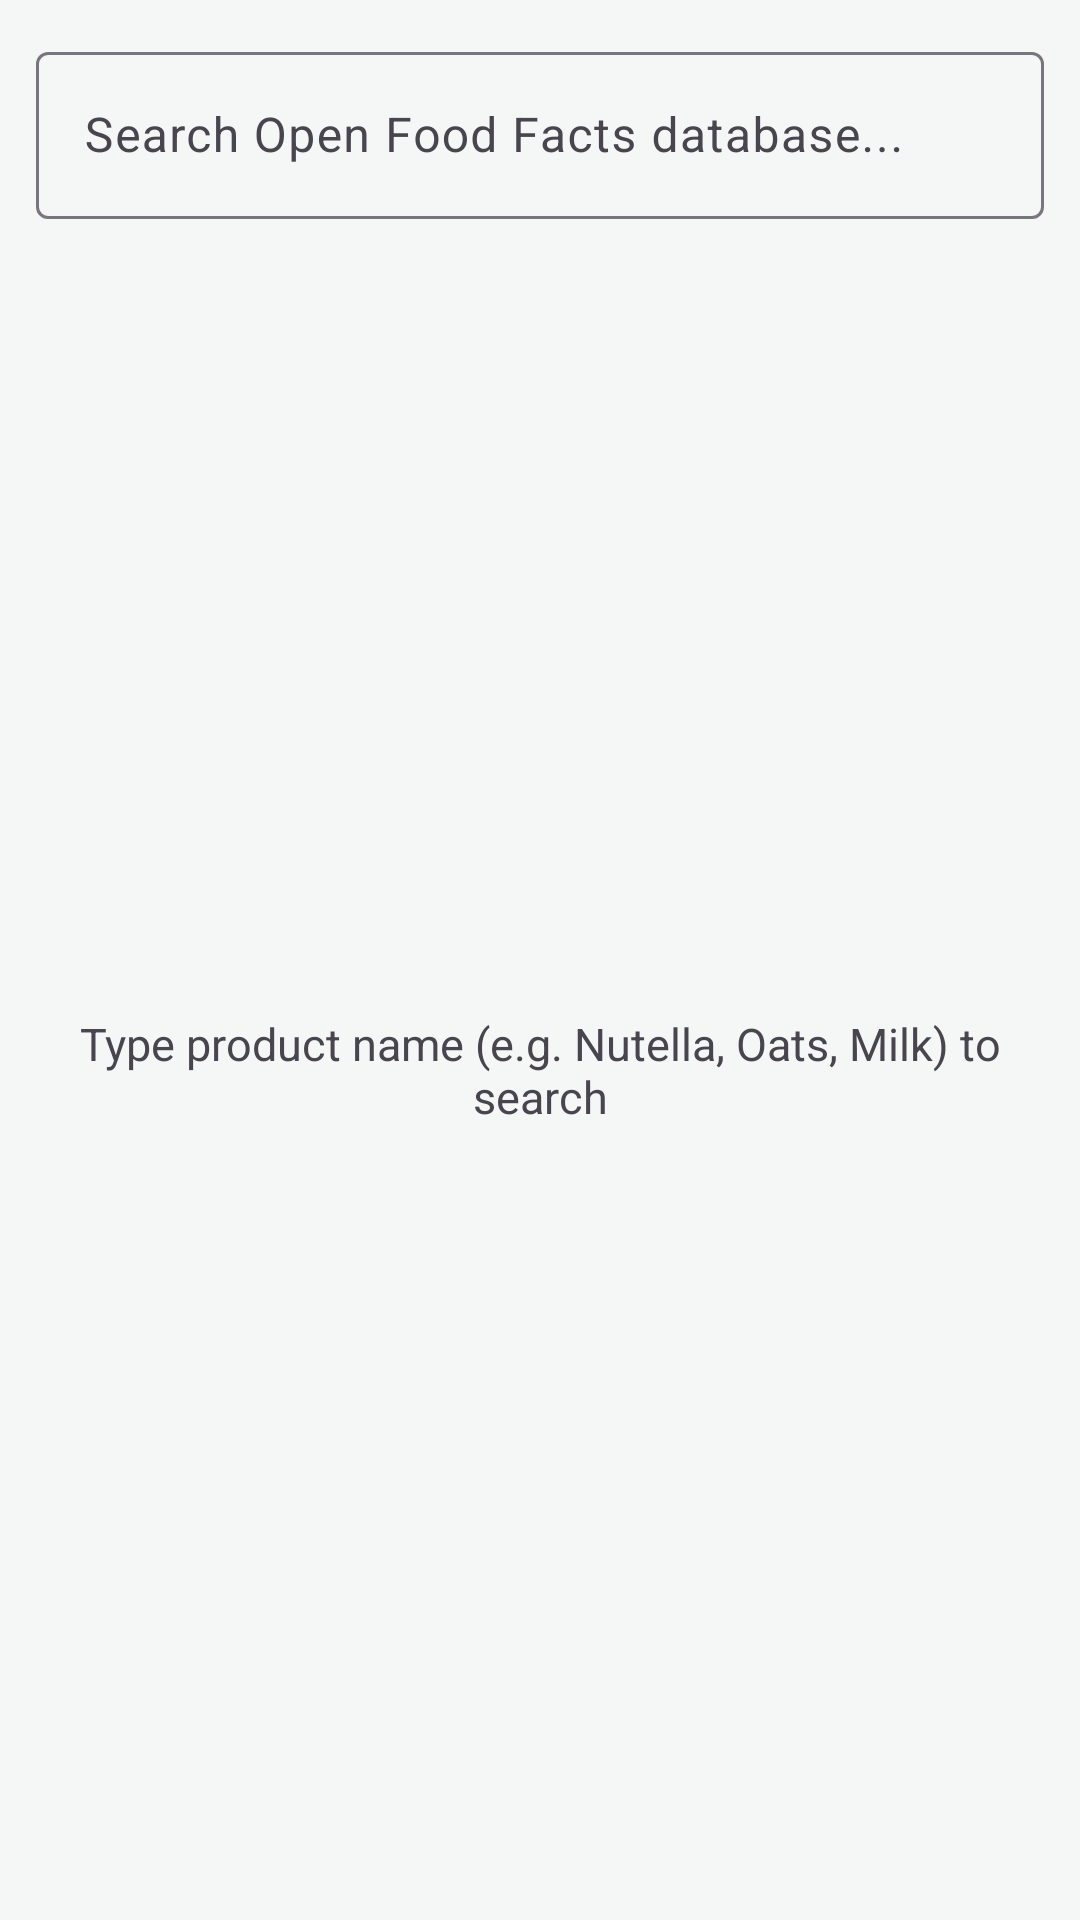

Layout XML and referenced resources for this Android screen:
<!-- AndroidManifest.xml: application theme Theme.Foodfacts -->
<!-- res/layout/fragment_search.xml -->
<?xml version="1.0" encoding="utf-8"?>
<androidx.constraintlayout.widget.ConstraintLayout xmlns:android="http://schemas.android.com/apk/res/android"
    xmlns:app="http://schemas.android.com/apk/res-auto"
    xmlns:tools="http://schemas.android.com/tools"
    android:layout_width="match_parent"
    android:layout_height="match_parent">

    <com.google.android.material.textfield.TextInputLayout
        android:id="@+id/tilSearch"
        android:layout_width="0dp"
        android:layout_height="wrap_content"
        android:layout_margin="12dp"
        android:hint="Search Open Food Facts database..."
        app:endIconMode="clear_text"
        app:layout_constraintEnd_toEndOf="parent"
        app:layout_constraintStart_toStartOf="parent"
        app:layout_constraintTop_toTopOf="parent"
        style="@style/Widget.Material3.TextInputLayout.OutlinedBox">

        <com.google.android.material.textfield.TextInputEditText
            android:id="@+id/etSearchQuery"
            android:layout_width="match_parent"
            android:layout_height="wrap_content"
            android:imeOptions="actionSearch"
            android:inputType="text" />
    </com.google.android.material.textfield.TextInputLayout>

    <ProgressBar
        android:id="@+id/progressBar"
        android:layout_width="wrap_content"
        android:layout_height="wrap_content"
        android:visibility="gone"
        app:layout_constraintBottom_toBottomOf="parent"
        app:layout_constraintEnd_toEndOf="parent"
        app:layout_constraintStart_toStartOf="parent"
        app:layout_constraintTop_toBottomOf="@id/tilSearch" />

    <TextView
        android:id="@+id/tvStateMessage"
        android:layout_width="0dp"
        android:layout_height="wrap_content"
        android:layout_marginHorizontal="24dp"
        android:gravity="center"
        android:text="Type product name (e.g. Nutella, Oats, Milk) to search"
        android:textColor="?attr/colorOnSurfaceVariant"
        android:textSize="15sp"
        app:layout_constraintBottom_toBottomOf="parent"
        app:layout_constraintEnd_toEndOf="parent"
        app:layout_constraintStart_toStartOf="parent"
        app:layout_constraintTop_toBottomOf="@id/tilSearch" />

    <androidx.recyclerview.widget.RecyclerView
        android:id="@+id/rvSearchResults"
        android:layout_width="0dp"
        android:layout_height="0dp"
        android:layout_marginTop="8dp"
        android:clipToPadding="false"
        android:paddingBottom="12dp"
        app:layout_constraintBottom_toBottomOf="parent"
        app:layout_constraintEnd_toEndOf="parent"
        app:layout_constraintStart_toStartOf="parent"
        app:layout_constraintTop_toBottomOf="@id/tilSearch" />

</androidx.constraintlayout.widget.ConstraintLayout>
<!-- resources referenced by this layout -->
<resources>
  <style name="Theme.Foodfacts" parent="Base.Theme.Foodfacts" />
  <style name="Base.Theme.Foodfacts" parent="Theme.Material3.Light.NoActionBar">
          <item name="colorPrimary">@color/colorPrimary</item>
          <item name="colorSecondary">@color/colorAccent</item>
          <item name="android:colorBackground">@color/colorBackground</item>
          <item name="colorSurface">@color/colorSurface</item>
          <item name="colorError">@color/colorError</item>
          <item name="android:textColorPrimary">@color/colorTextPrimary</item>
          <item name="android:textColorSecondary">@color/colorTextSecondary</item>
          <item name="android:windowLightStatusBar">true</item>
          <item name="android:statusBarColor">@color/colorBackground</item>
      </style>
  <color name="colorPrimary">#2E7D32</color>
  <color name="colorAccent">#4CAF50</color>
  <color name="colorBackground">#F4F7F6</color>
  <color name="colorSurface">#FFFFFF</color>
  <color name="colorError">#D32F2F</color>
  <color name="colorTextPrimary">#212121</color>
  <color name="colorTextSecondary">#757575</color>
</resources>
